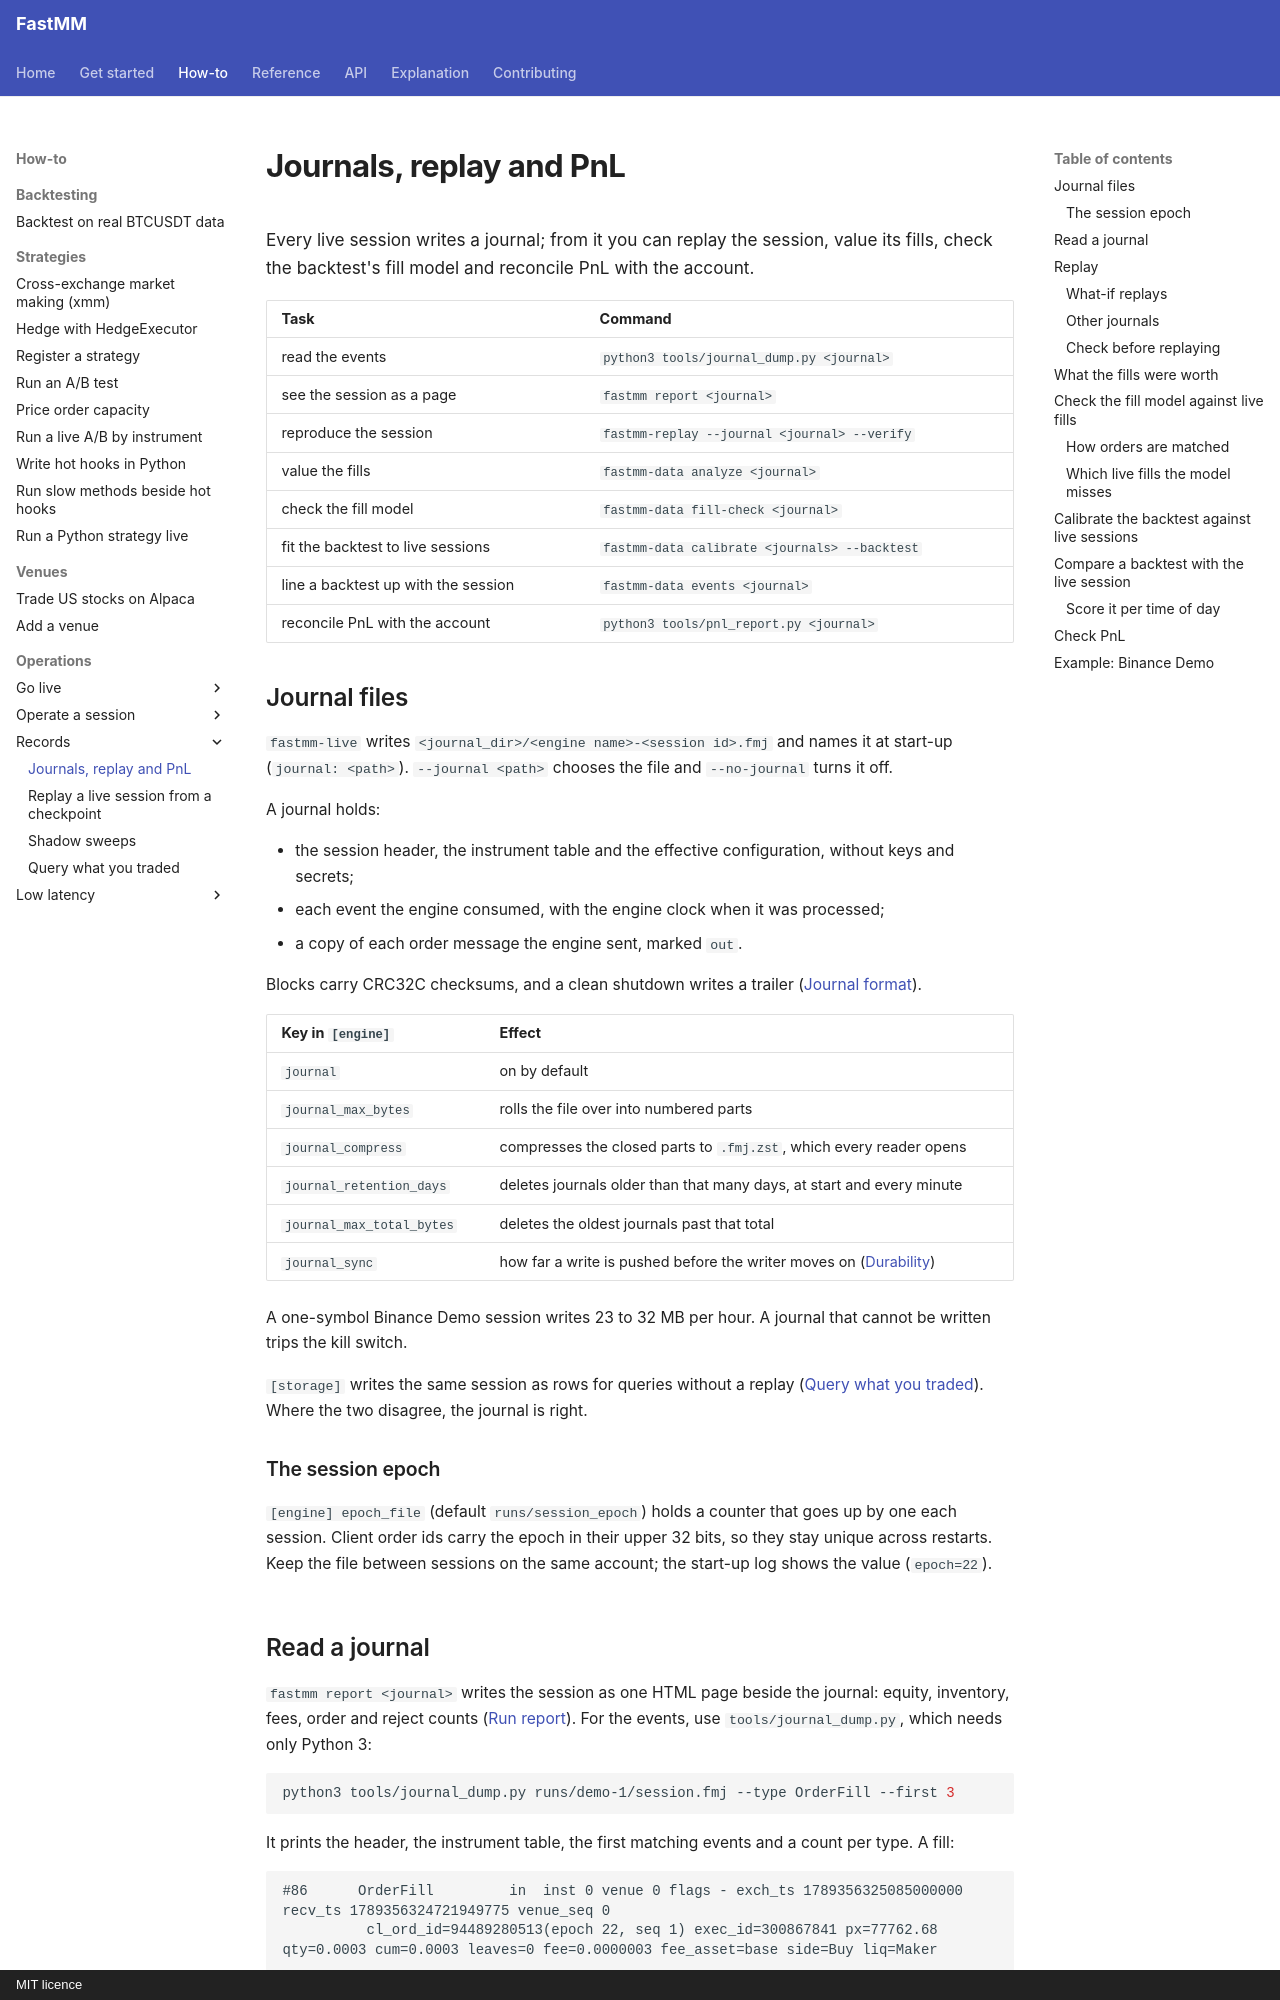

repository: ziyangliu-666/FastMM · page: how-to/operations/journals-replay-pnl/index.html · generator: mkdocs · copyright: MIT licence

# Journals, replay and PnL

Every live session writes a journal; from it you can replay the session, value its fills, check the backtest's fill model and reconcile PnL with the account.

| Task | Command |
|---|---|
| read the events | `python3 tools/journal_dump.py <journal>` |
| see the session as a page | `fastmm report <journal>` |
| reproduce the session | `fastmm-replay --journal <journal> --verify` |
| value the fills | `fastmm-data analyze <journal>` |
| check the fill model | `fastmm-data fill-check <journal>` |
| fit the backtest to live sessions | `fastmm-data calibrate <journals> --backtest` |
| line a backtest up with the session | `fastmm-data events <journal>` |
| reconcile PnL with the account | `python3 tools/pnl_report.py <journal>` |

## Journal files

`fastmm-live` writes `<journal_dir>/<engine name>-<session id>.fmj` and names it at start-up (`journal: <path>`). `--journal <path>` chooses the file and `--no-journal` turns it off.

A journal holds:

- the session header, the instrument table and the effective configuration, without keys and secrets;
- each event the engine consumed, with the engine clock when it was processed;
- a copy of each order message the engine sent, marked `out`.

Blocks carry CRC32C checksums, and a clean shutdown writes a trailer ([Journal format](../../reference/journal-format.md)).

| Key in `[engine]` | Effect |
|---|---|
| `journal` | on by default |
| `journal_max_bytes` | rolls the file over into numbered parts |
| `journal_compress` | compresses the closed parts to `.fmj.zst`, which every reader opens |
| `journal_retention_days` | deletes journals older than that many days, at start and every minute |
| `journal_max_total_bytes` | deletes the oldest journals past that total |
| `journal_sync` | how far a write is pushed before the writer moves on ([Durability](../../reference/journal-format.md#durability)) |

A one-symbol Binance Demo session writes 23 to 32 MB per hour. A journal that cannot be written trips the kill switch.

`[storage]` writes the same session as rows for queries without a replay ([Query what you traded](query-trading-records.md)). Where the two disagree, the journal is right.

### The session epoch

`[engine] epoch_file` (default `runs/session_epoch`) holds a counter that goes up by one each session. Client order ids carry the epoch in their upper 32 bits, so they stay unique across restarts. Keep the file between sessions on the same account; the start-up log shows the value (`epoch=22`).

## Read a journal

`fastmm report <journal>` writes the session as one HTML page beside the journal: equity, inventory, fees, order and reject counts ([Run report](../../reference/run-report.md)). For the events, use `tools/journal_dump.py`, which needs only Python 3:

```bash
python3 tools/journal_dump.py runs/demo-1/session.fmj --type OrderFill --first 3
```

It prints the header, the instrument table, the first matching events and a count per type. A fill:

```text
#86      OrderFill         in  inst 0 venue 0 flags - exch_ts 1789356325085000000 recv_ts 1789356324721949775 venue_seq 0
          cl_ord_id=94489280513(epoch 22, seq 1) exec_id=300867841 px=77762.68 qty=0.0003 cum=0.0003 leaves=0 fee=0.0000003 fee_asset=base side=Buy liq=Maker
```

| Field or line | Meaning |
|---|---|
| `fee_asset` | `quote` (USDT), `base` (BTC) or `other` (BNB, which the engine cannot value and leaves out) |
| `liq` | `Maker`, `Taker` or `Unknown` |
| `trailer MISSING` | the process did not shut down cleanly; events before the damaged block are readable |

`--no-crc` skips checksum verification, which is slow in Python on large journals.
